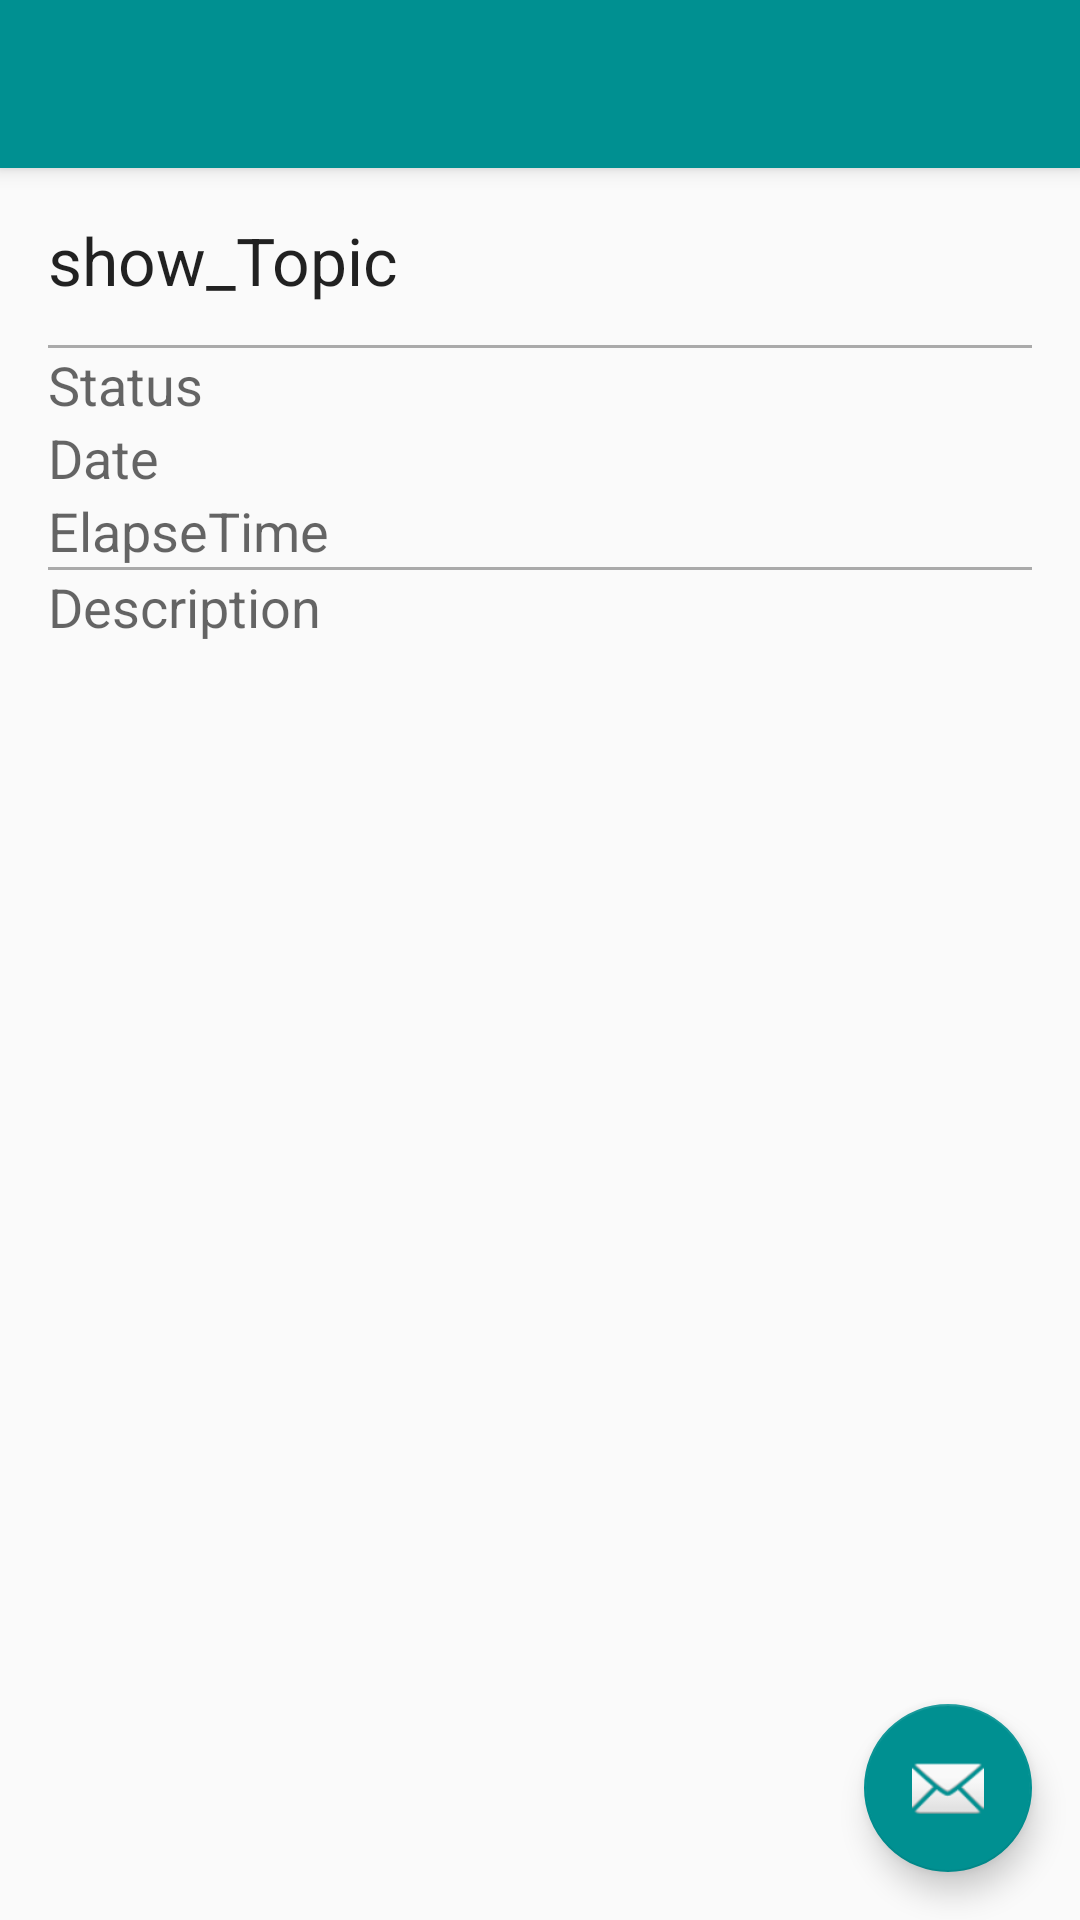

Write the Android layout XML for this screen, with the resource values it uses.
<!-- AndroidManifest.xml: application theme AppTheme -->
<!-- res/layout/activity_show_to_do.xml -->
<?xml version="1.0" encoding="utf-8"?>
<android.support.design.widget.CoordinatorLayout xmlns:android="http://schemas.android.com/apk/res/android"
    xmlns:app="http://schemas.android.com/apk/res-auto"
    xmlns:tools="http://schemas.android.com/tools"
    android:layout_width="match_parent"
    android:layout_height="match_parent"
    android:fitsSystemWindows="true"
    tools:context="iubh.todoapp.ShowToDo">

    <android.support.design.widget.AppBarLayout
        android:layout_width="match_parent"
        android:layout_height="wrap_content"
        android:theme="@style/AppTheme.AppBarOverlay">

        <android.support.v7.widget.Toolbar
            android:id="@+id/toolbar"
            android:layout_width="match_parent"
            android:layout_height="?attr/actionBarSize"
            android:background="?attr/colorPrimary"
            app:popupTheme="@style/AppTheme.PopupOverlay" />

    </android.support.design.widget.AppBarLayout>

    <include layout="@layout/content_show_to_do" />

    <android.support.design.widget.FloatingActionButton
        android:id="@+id/fab"
        android:layout_width="wrap_content"
        android:layout_height="wrap_content"
        android:layout_gravity="bottom|end"
        android:layout_margin="@dimen/fab_margin"
        android:src="@android:drawable/ic_dialog_email" />

</android.support.design.widget.CoordinatorLayout>
<!-- res/layout/content_show_to_do.xml (included above) -->
<?xml version="1.0" encoding="utf-8"?>
<RelativeLayout xmlns:android="http://schemas.android.com/apk/res/android"
    xmlns:app="http://schemas.android.com/apk/res-auto"
    xmlns:tools="http://schemas.android.com/tools"
    android:layout_width="match_parent"
    android:layout_height="match_parent"
    android:paddingBottom="@dimen/activity_vertical_margin"
    android:paddingLeft="@dimen/activity_horizontal_margin"
    android:paddingRight="@dimen/activity_horizontal_margin"
    android:paddingTop="@dimen/activity_vertical_margin"
    app:layout_behavior="@string/appbar_scrolling_view_behavior"
    tools:context="iubh.todoapp.ShowToDo"
    tools:showIn="@layout/activity_show_to_do">

    <LinearLayout
        android:orientation="vertical"
        android:layout_width="match_parent"
        android:layout_height="match_parent">

        <LinearLayout
            android:orientation="horizontal"
            android:layout_width="match_parent"
            android:layout_height="43dp">

            <TextView
                android:layout_width="wrap_content"
                android:layout_height="wrap_content"
                android:textAppearance="?android:attr/textAppearanceLarge"
                android:text="show_Topic"
                android:id="@+id/show_Topic"
                android:layout_weight="5" />

            <ImageView
                android:layout_width="30dp"
                android:layout_height="30dp"
                android:id="@+id/show_favIcon"
                android:src="@android:drawable/sym_def_app_icon"
                android:contentDescription="Favorite"
                android:layout_gravity="right"
                android:focusable="false"
                android:longClickable="true"
                android:layout_weight="1" />
        </LinearLayout>

        <View
            android:layout_width="match_parent"
            android:layout_height="1dp"
            android:background="@android:color/darker_gray"/>

        <TextView
            android:layout_width="wrap_content"
            android:layout_height="wrap_content"
            android:textAppearance="?android:attr/textAppearanceMedium"
            android:text="Status"
            android:id="@+id/show_Status" />

        <TextView
            android:layout_width="wrap_content"
            android:layout_height="wrap_content"
            android:textAppearance="?android:attr/textAppearanceMedium"
            android:text="Date"
            android:id="@+id/show_Date" />

        <TextView
            android:layout_width="wrap_content"
            android:layout_height="wrap_content"
            android:textAppearance="?android:attr/textAppearanceMedium"
            android:text="ElapseTime"
            android:id="@+id/show_timeToElapse" />

        <View
            android:layout_width="match_parent"
            android:layout_height="1dp"
            android:background="@android:color/darker_gray"/>

        <TextView
            android:layout_width="wrap_content"
            android:layout_height="wrap_content"
            android:textAppearance="?android:attr/textAppearanceMedium"
            android:text="Description"
            android:id="@+id/show_Description" />

    </LinearLayout>

</RelativeLayout>
<!-- resources referenced by this layout -->
<resources>
  <dimen name="activity_horizontal_margin">16dp</dimen>
  <dimen name="activity_vertical_margin">16dp</dimen>
  <dimen name="fab_margin">16dp</dimen>
  <style name="AppTheme.AppBarOverlay" parent="ThemeOverlay.AppCompat.Dark.ActionBar" />
  <style name="AppTheme.PopupOverlay" parent="ThemeOverlay.AppCompat.Light" />
  <style name="AppTheme" parent="Theme.AppCompat.Light.DarkActionBar">
          
          <item name="colorPrimary">@color/colorPrimary</item>
          <item name="colorPrimaryDark">@color/colorPrimaryDark</item>
          <item name="colorAccent">@color/colorAccent</item>
      </style>
  <color name="colorPrimary">@color/IUBH_dark</color>
  <color name="colorPrimaryDark">#000000</color>
  <color name="colorAccent">@color/IUBH_dark</color>
  <color name="IUBH_dark">#009091</color>
</resources>
